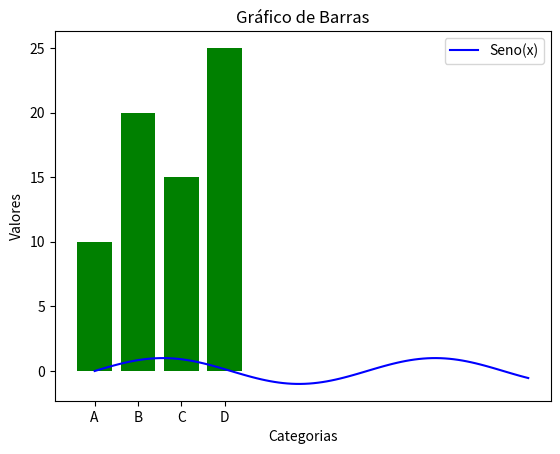

The matplotlib source for this figure:
import matplotlib.pyplot as plt
import numpy as np

# Exemplo 1: Gráfico de linha

# Dados para o gráfico de linha
x = np.linspace(0, 10, 100)  # 100 pontos entre 0 e 10
y = np.sin(x)  # Função seno

# Criando o gráfico de linha
plt.plot(x, y, label='Seno(x)', color='b')

# Adicionando título e rótulos
plt.title('Gráfico de Linha: Seno(x)')
plt.xlabel('Eixo X')
plt.ylabel('Eixo Y')

# Adicionando legenda
plt.legend()

# Exibindo o gráfico
plt.show()


# Exemplo 2: Gráfico de barras

# Dados para o gráfico de barras
categorias = ['A', 'B', 'C', 'D']
valores = [10, 20, 15, 25]

# Criando o gráfico de barras
plt.bar(categorias, valores, color='green')

# Adicionando título e rótulos
plt.title('Gráfico de Barras')
plt.xlabel('Categorias')
plt.ylabel('Valores')

# Exibindo o gráfico
plt.show()
